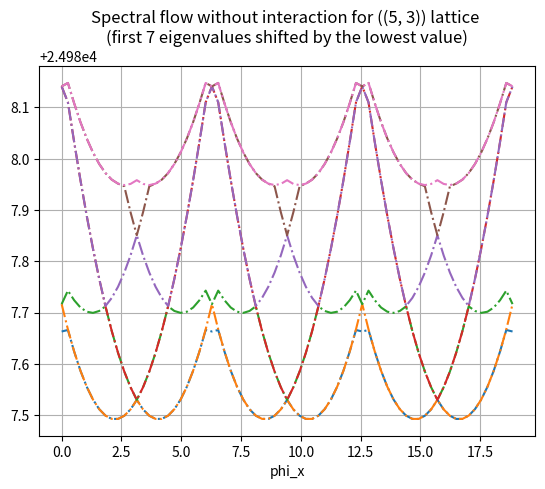
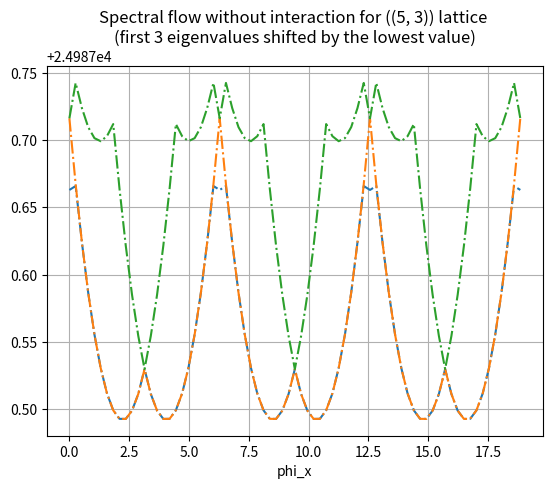
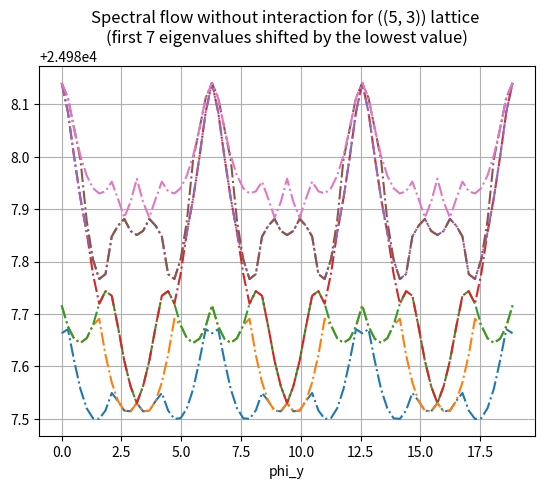
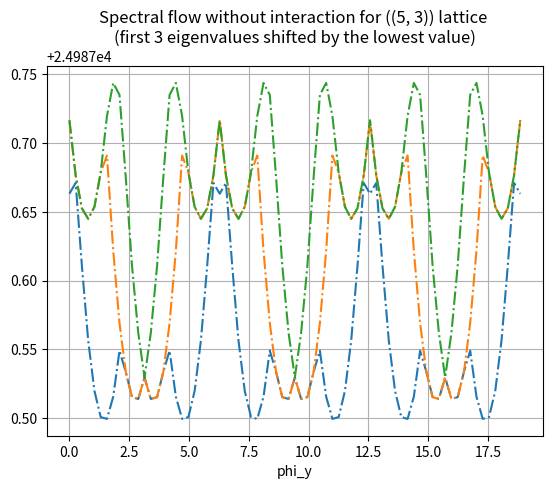

Python code for these plots, in order:
#%%
import numpy as np
import matplotlib.pyplot as plt
from itertools import permutations, combinations
from scipy.linalg import block_diag,dft,expm
import scipy
from tqdm import tqdm



Nx = 5
Ny = 3
n = Nx * Ny // 3
# parametrs of the model
N = Nx * Ny
phi = np.pi/4
t1 = 1
t2 = (2-np.sqrt(2))/2 * t1
M = 0
step = 1

def Ek(kx, ky):
    h11 = 2 * t2 * (np.cos(kx) - np.cos(ky)) + M
    h12 = t1 * np.exp(1j * phi) * (1 + np.exp(1j * (ky - kx))) + t1 * np.exp(-1j * phi) * (np.exp(1j * (ky)) + np.exp(1j * (- kx)))
    # h2 = np.array([[h11, h12], [np.conjugate(h12), -h11]])
    h2 = np.array([[h11, np.conjugate(h12)], [h12, -h11]])
    eig_val = np.linalg.eigvalsh(h2)
    assert(np.abs(abs(eig_val[0]) - abs(eig_val[1])) < 1e-8)
    return 1e3 * n -abs(eig_val[0])

def many_body_E(phi_x = 0, phi_y = 0, k = 7):
    Kx = np.linspace(0, 2 * np.pi,num=Nx,endpoint=False)
    Ky = np.linspace(0, 2 * np.pi,num=Ny,endpoint=False)
    E = np.zeros((Nx,Ny))

    i = 0
    for x,kx in enumerate(Kx):
        for y,ky in enumerate(Ky):
            E[x,y] = Ek(kx + phi_x / Nx, ky + phi_y / Ny) + i * 1e-8

    E = np.reshape(E,(Nx * Ny))
    E = np.sort(E)
    
    objects = np.arange(Nx * Ny)
    perms = list((combinations(objects, n)))
    
    many_body_E_list = []
    for perm in perms:
        many_body_E_list.append(np.sum(E[np.array(perm)]))
    sorted(many_body_E_list)
    return many_body_E_list[:k]

phi_list = np.array(range(0,72 + 1, step)) / 72 * 3 * (2 * np.pi)

eigenvalues_list = []
for phi_x in phi_list:
    eigenvalues_list.append(many_body_E(phi_x = phi_x, phi_y = 0, k = 7))

eigenvalues_list = np.array(eigenvalues_list) 
plt.figure()
plt.plot(phi_list,eigenvalues_list[:,0], "-.")
plt.plot(phi_list,eigenvalues_list[:,1], "-.")
plt.plot(phi_list,eigenvalues_list[:,2], "-.")
plt.plot(phi_list,eigenvalues_list[:,3], "-.")
plt.plot(phi_list,eigenvalues_list[:,4], "-.")
plt.plot(phi_list,eigenvalues_list[:,5], "-.")
plt.plot(phi_list,eigenvalues_list[:,6], "-.")
plt.grid()
plt.xlabel("phi_x")
plt.title(f"Spectral flow without interaction for ({Nx,Ny}) lattice \n(first 7 eigenvalues shifted by the lowest value)")
# plt.savefig(f"./results/spectral_flow/interaction_shift/Nx-{Nx}_Ny-{Ny}/interaction-{interaction_strength}_k=7.jpg")


plt.figure()
plt.plot(phi_list,eigenvalues_list[:,0], "-.")
plt.plot(phi_list,eigenvalues_list[:,1], "-.")
plt.plot(phi_list,eigenvalues_list[:,2], "-.")
plt.grid()
plt.xlabel("phi_x")
plt.title(f"Spectral flow without interaction for ({Nx,Ny}) lattice \n(first 3 eigenvalues shifted by the lowest value)")
# plt.savefig(f"./results/spectral_flow/interaction_shift/Nx-{Nx}_Ny-{Ny}/interaction-{interaction_strength}_k=3.jpg")


eigenvalues_list = []
for phi_y in phi_list:
    eigenvalues_list.append(many_body_E(phi_x = 0, phi_y = phi_y, k = 7))

eigenvalues_list = np.array(eigenvalues_list) 
plt.figure()
plt.plot(phi_list,eigenvalues_list[:,0], "-.")
plt.plot(phi_list,eigenvalues_list[:,1], "-.")
plt.plot(phi_list,eigenvalues_list[:,2], "-.")
plt.plot(phi_list,eigenvalues_list[:,3], "-.")
plt.plot(phi_list,eigenvalues_list[:,4], "-.")
plt.plot(phi_list,eigenvalues_list[:,5], "-.")
plt.plot(phi_list,eigenvalues_list[:,6], "-.")
plt.grid()
plt.xlabel("phi_y")
plt.title(f"Spectral flow without interaction for ({Nx,Ny}) lattice \n(first 7 eigenvalues shifted by the lowest value)")
# plt.savefig(f"./results/spectral_flow/interaction_shift/Nx-{Nx}_Ny-{Ny}/interaction-{interaction_strength}_k=7.jpg")


plt.figure()
plt.plot(phi_list,eigenvalues_list[:,0], "-.")
plt.plot(phi_list,eigenvalues_list[:,1], "-.")
plt.plot(phi_list,eigenvalues_list[:,2], "-.")
plt.grid()
plt.xlabel("phi_y")
plt.title(f"Spectral flow without interaction for ({Nx,Ny}) lattice \n(first 3 eigenvalues shifted by the lowest value)")
# plt.savefig(f"./results/spectral_flow/interaction_shift/Nx-{Nx}_Ny-{Ny}/interaction-{interaction_strength}_k=3.jpg")
